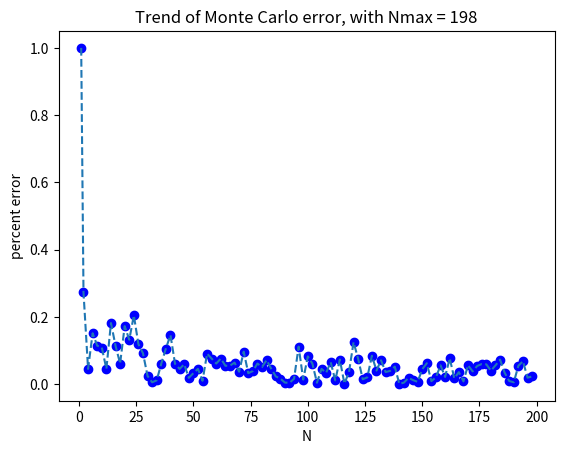

Here is the Python script that generated this plot:
#!/usr/bin/env python3

#
# p3b_hw8.py - Monte Carlo Circle: error analysis
# 19May22   Richard Yang
#
# Problem Description:
# 3. Monte Carlo Circle. (b)
# Write a second program to plot the fractional error in the determined value 
# of π as a function of N. Turn in the plot as an EPS file.
# 

Nmin = 1
Nmax = 200
Nsamples = 100
R = 1                                 # centered at (1,1)

#%%============================================================================
# Import necessary modules
#==============================================================================
import numpy as np
import matplotlib.pyplot as plt
from datetime import date

#%%============================================================================
# Functions
#==============================================================================
def num_in_circle(x, y, R, O):
    """Returns the number as well as the index of 2D points (specified by x
       and y) that lie within the cirlce defined by radius R and center O 
       (a tuple).
    """
    Ox = O[0]
    Oy = O[1]
    InCirc = (x - Ox)**2 + (y - Oy)**2 < R**2   # Bool array

    Num = InCirc.sum()                          # count number of True's
    # Index = InCirc.nonzero()                    # array of index for the True's

    return Num #,Index

###############################################################################
def percent_error(measured, expected):
    """Returns the absolute value of the percent error between measured value 
       and expected value. 
       percent error = abs(measured - expected) / expected
    """
    per = abs(measured - expected) / expected
    return per
    
###############################################################################
def careful_savefig(f1, filename, fmt='eps'):
    """Save a figure handle as an file, if the file doesn't yet exist.

       f1: a plt figure handle to be saved
       filename: where the figure will be written
       fmt: format to be saved as, default 'eps'
    """
    import os
    import sys
    if os.access(filename, os.F_OK):
        print('\nOutput file already exists: %s\n\n' % filename, file=sys.stderr)
        return

    f1.savefig(filename, format=fmt)
    print('Figure saved as: %s\n\n' % filename)


#%%============================================================================
# Script
#==============================================================================

intv = (Nmax - Nmin)/Nsamples
counter = 0
N_array = np.zeros(Nsamples)
errors = np.zeros(Nsamples)
for N in np.arange(Nmin, Nmax, intv):
    N = int(N)
    if counter % 5 == 0:
        print(str('Now processing N = %d' %N))

    N_array[counter] = N
    # Generate random x,y values
    x_rand = 2.0*np.random.random(N)       # range: [0,2)
    y_rand = 2.0*np.random.random(N)       # range: [0,2)

    # Get number of points inside the circle
    N_in = num_in_circle(x_rand, y_rand, R, (1.0,1.0))

    # Area estimate
    A = (N_in/N)*4.0

    # Get percent error:
    errors[counter] = percent_error(A, np.pi)

    counter += 1

#%%============================================================================# Plotting

f1, ax1 = plt.subplots()

ax1.plot(N_array, errors, linestyle='dashed')
ax1.scatter(N_array, errors, color='blue')
ax1.set_ylabel('percent error')
ax1.set_xlabel('N')
ax1.set_title(str("Trend of Monte Carlo error, with Nmax = %d" %max(N_array)))

f1.show()

fname = str('p3b_hw8_N%d.eps' %max(N_array))
careful_savefig(f1, fname)

input('Press <Enter> to exit. ')
